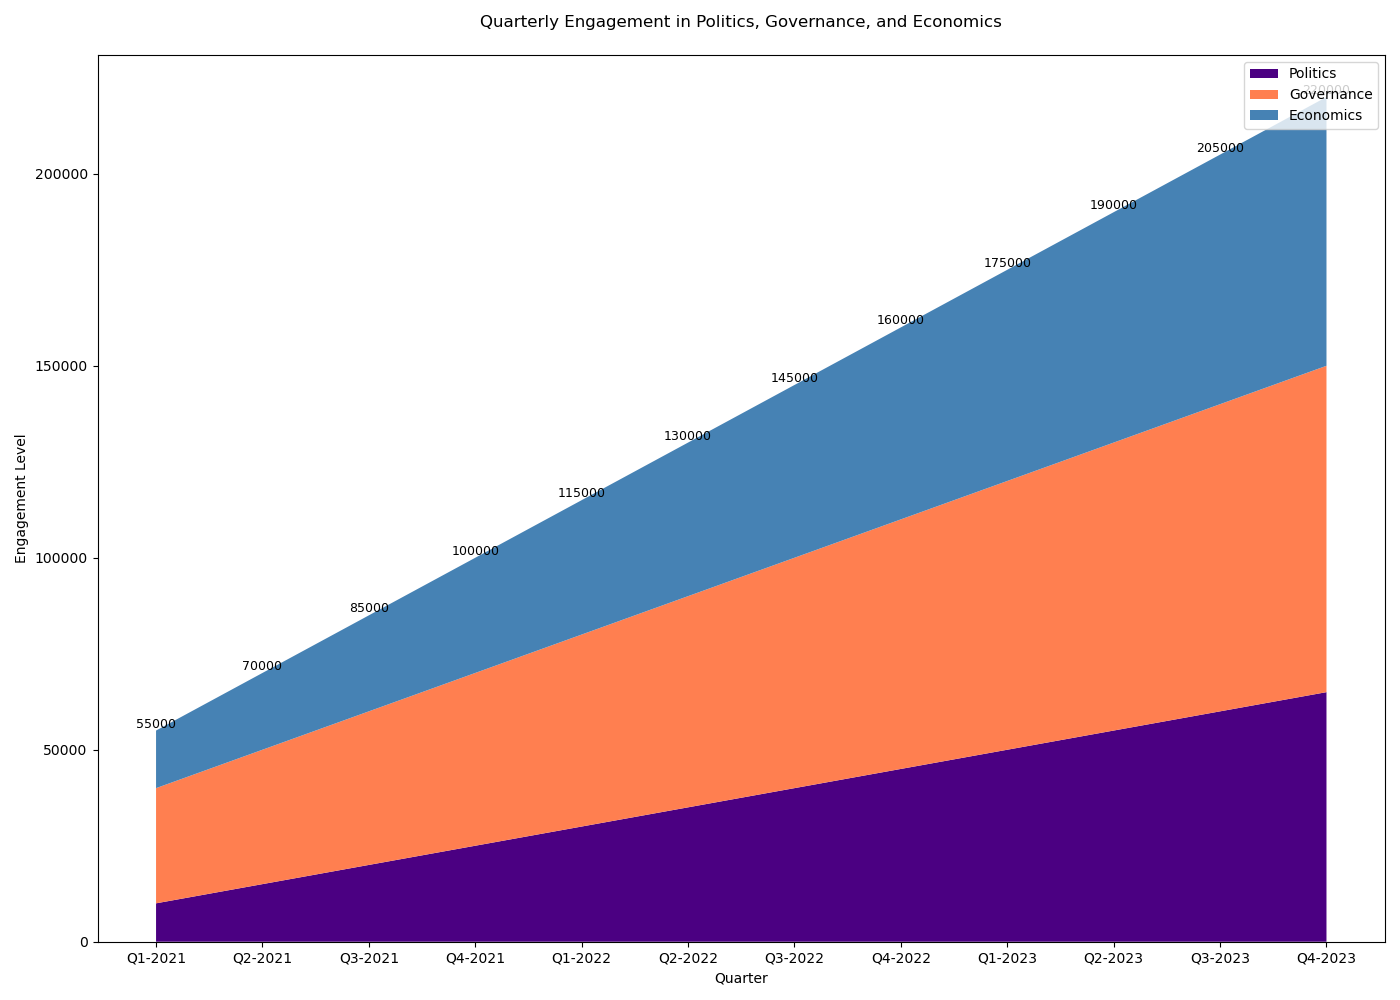

The file beside this chart, header and first rows:
Quarter, Politics, Governance, Economics
Q1-2021, 10000, 30000, 15000
Q2-2021, 15000, 35000, 20000
Q3-2021, 20000, 40000, 25000
Q4-2021, 25000, 45000, 30000
Q1-2022, 30000, 50000, 35000
Q2-2022, 35000, 55000, 40000
Q3-2022, 40000, 60000, 45000
Q4-2022, 45000, 65000, 50000
Q1-2023, 50000, 70000, 55000
Q2-2023, 55000, 75000, 60000
Q3-2023, 60000, 80000, 65000
Q4-2023, 65000, 85000, 70000
